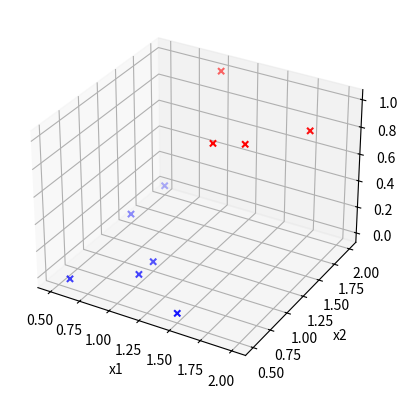
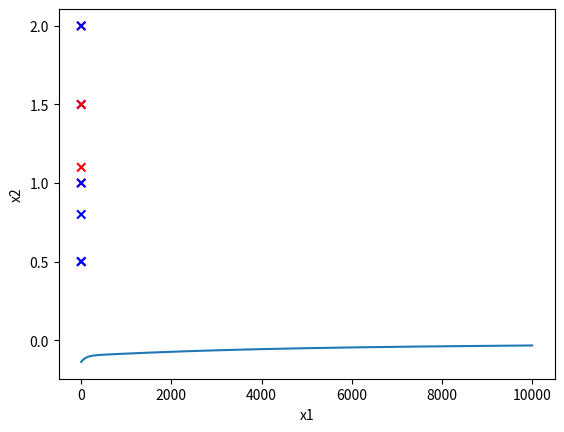

These charts were generated, in order, by the following Python code:
import numpy as np
import matplotlib.pyplot as plt

a = 0.01
iter = 10000
x1 = np.array([1, 1.5, 1, 0.5, 0.5, 1, 2, 1.5, 0.6, 1.7])
x2 = np.array([0.8, 1, 2, 1.5, 2, 1, 1.5, 0.5, 0.5, 1.1])
y = np.array([0, 1, 1, 0, 0, 0, 1, 0, 0, 1])
input_x = np.vstack((x1, x2)).T
m, n = input_x.shape
w = np.zeros((n,))
b = 0

"""
a - learning rate
iter - iterations
x1, x2 - features
y - target values
n - # of features
m - # of training examples
input_x - matrix containing all training examples of size (m, n)
w, b - parameters
"""


def train():
    global w, b
    dj_dw, dj_db = gradient()
    w -= a * dj_dw
    b -= a * dj_db


def gradient():
    dj_dw = np.zeros((n,))
    dj_db = 0

    for i in range(m):
        h = hypothesis(input_x[i])
        for j in range(n):
            w_temp = (h - y[i]) * input_x[i][j]
            dj_dw[j] += w_temp
        b_temp = h - y[i]
        dj_db += b_temp

    return (dj_dw / m), (dj_db / m)


def cost_func():
    total = 0

    for i in range(m):
        total += -(y[i] * np.log(hypothesis(input_x[i]))) + (1 - y[i]) * (np.log(1 - hypothesis(input_x[i])))

    return (1 / m) * total


def hypothesis(_x):
    return sigmoid(np.dot(w, _x) + b)


def sigmoid(z):
    return 1 / (1 + np.exp(-z))


def visualize_training_examples():
    colors = ['red' if i == 1 else 'blue' for i in y]

    # 3D
    fig = plt.figure()
    ax = fig.add_subplot(111, projection='3d')
    ax.scatter(x1, x2, y, marker='x', c=colors)
    plt.xlabel('x1')
    plt.ylabel('x2')
    ax.set_zlabel('y')
    plt.show()

    # 2D
    fig, ax = plt.subplots()
    plt.scatter(x1, x2, marker='x', c=colors)
    plt.xlabel('x1')
    plt.ylabel('x2')
    plt.show()


def visualize_cost(cost):
    plt.plot(cost)
    plt.show()


if __name__ == '__main__':
    visualize_training_examples()
    cost_hist = []

    for i in range(iter):
        cost_hist.append(cost_func())
        train()

    print(w)
    visualize_cost(cost_hist)
